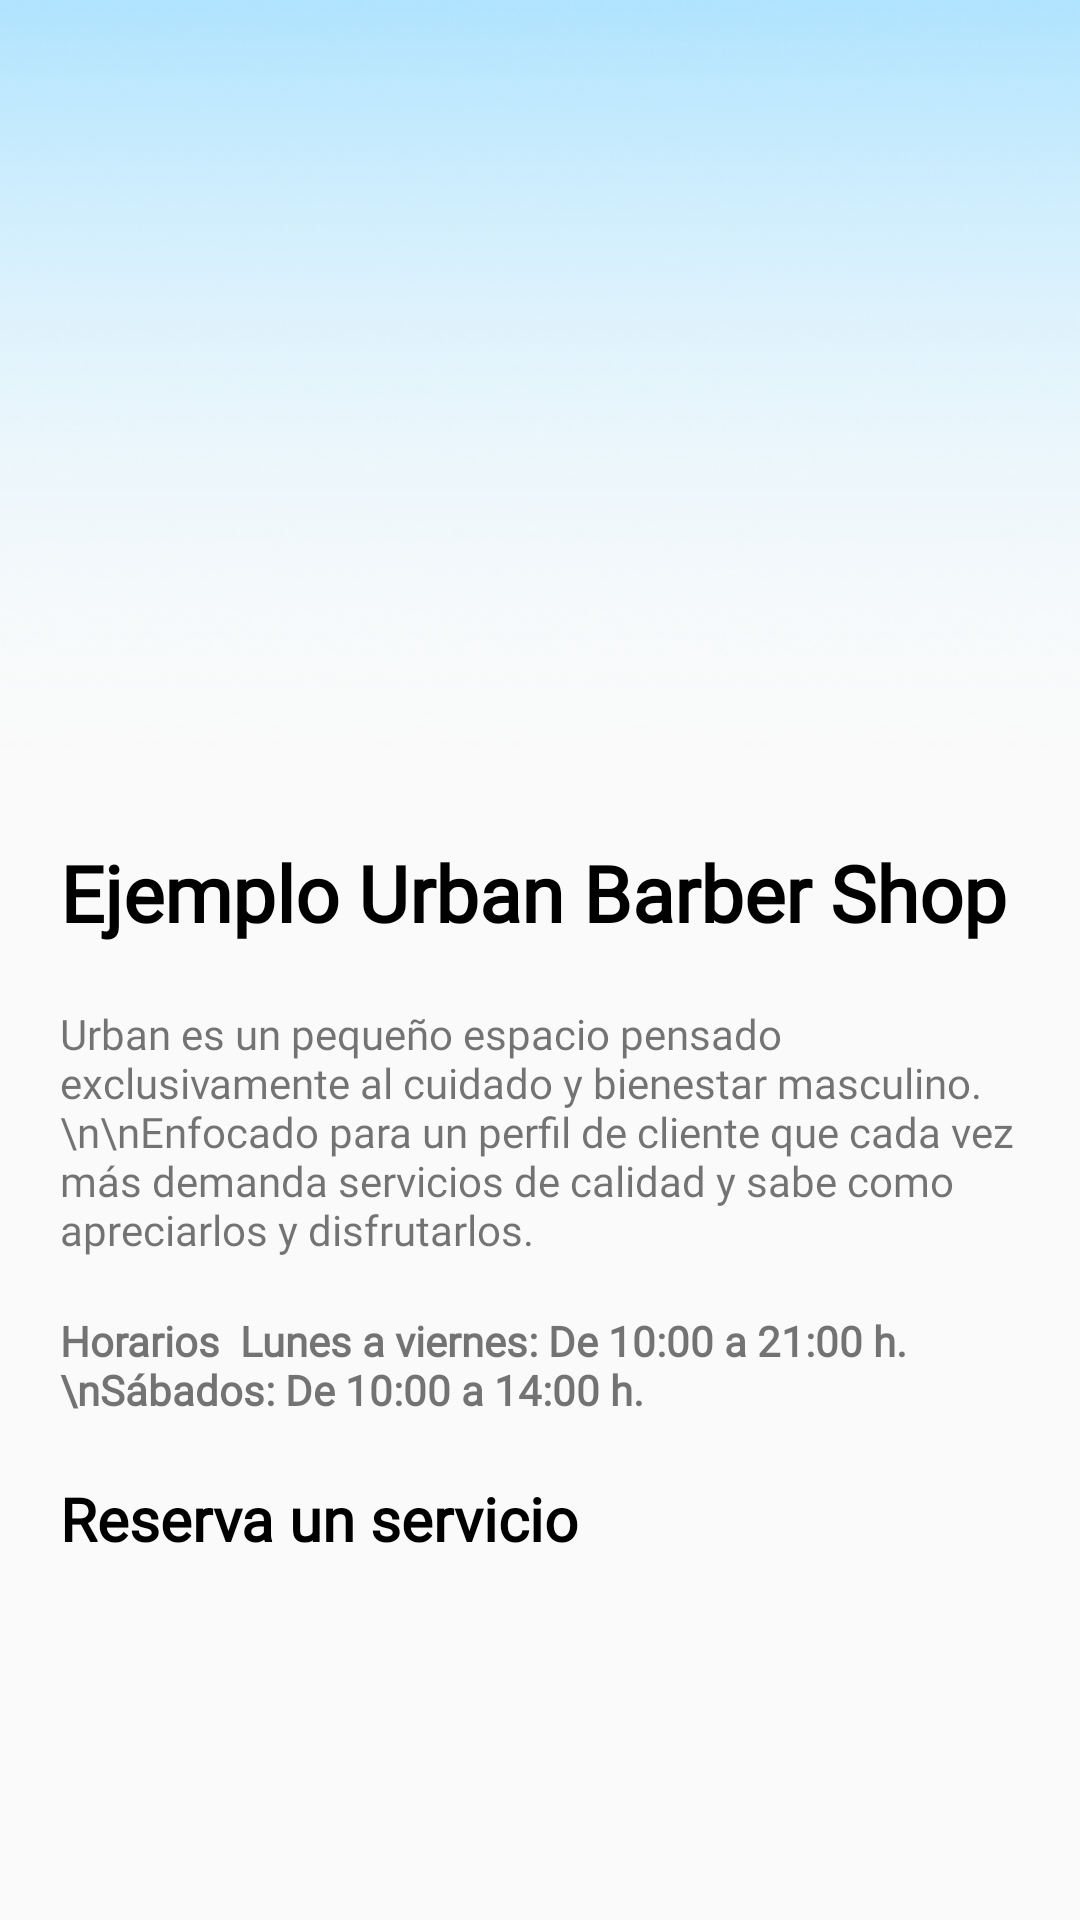

Layout XML and referenced resources for this Android screen:
<!-- AndroidManifest.xml: application theme Theme.BookedUp -->
<!-- res/layout/activity_service_screen.xml -->
<?xml version="1.0" encoding="utf-8"?>
<androidx.constraintlayout.widget.ConstraintLayout xmlns:android="http://schemas.android.com/apk/res/android"
    xmlns:app="http://schemas.android.com/apk/res-auto"
    xmlns:tools="http://schemas.android.com/tools"
    android:layout_width="match_parent"
    android:layout_height="match_parent"
    tools:context=".ServiceScreen"
    tools:ignore="ExtraText">

    <FrameLayout
        android:id="@+id/view"
        android:layout_width="0dp"
        android:layout_height="wrap_content"
        android:background="@drawable/fondo"
        app:layout_constraintEnd_toEndOf="parent"
        app:layout_constraintStart_toStartOf="parent"
        app:layout_constraintTop_toTopOf="parent">

        <RelativeLayout
            android:layout_width="match_parent"
            android:layout_height="230dp"
            android:layout_marginStart="20dp"
            android:layout_marginTop="20dp"
            android:layout_marginEnd="20dp">

            <ImageView
                android:id="@+id/imagen"
                android:layout_width="match_parent"
                android:layout_height="match_parent"
                android:scaleType="centerCrop" />

            <TextView
                android:id="@+id/btnBacked"
                android:layout_width="42dp"
                android:layout_height="42dp"
                android:layout_alignParentStart="true"
                android:layout_alignParentTop="true"
                android:layout_marginStart="12dp"
                android:layout_marginTop="12dp"
                android:gravity="center"
                android:padding="8dp"
                android:textColor="#000000"
                android:textSize="20sp"
                android:textStyle="normal" />

        </RelativeLayout>

    </FrameLayout>

    <TextView
        android:id="@+id/titulo"
        android:layout_width="match_parent"
        android:layout_height="wrap_content"
        android:layout_marginStart="20dp"
        android:layout_marginTop="30dp"
        android:layout_marginEnd="20dp"
        android:fontFamily="@font/montserrat_medium"
        android:text="Ejemplo Urban Barber Shop"
        android:textColor="#000000"
        android:textSize="26sp"
        android:textStyle="bold"
        app:layout_constraintEnd_toEndOf="parent"
        app:layout_constraintStart_toStartOf="parent"
        app:layout_constraintTop_toBottomOf="@+id/view" />

    <TextView
        android:id="@+id/descripcionServicio"
        android:layout_width="match_parent"
        android:layout_height="wrap_content"
        android:layout_marginStart="20dp"
        android:layout_marginTop="20dp"
        android:layout_marginEnd="20dp"
        android:fontFamily="@font/montserrat_medium"
        android:text="Urban es un pequeño espacio pensado exclusivamente al cuidado y bienestar masculino.   \n\nEnfocado para un perfil de cliente que cada vez más demanda servicios de calidad y sabe como apreciarlos y disfrutarlos."
        android:textSize="14sp"
        app:layout_constraintEnd_toEndOf="parent"
        app:layout_constraintStart_toStartOf="parent"
        app:layout_constraintTop_toBottomOf="@+id/titulo" />

    <TextView
        android:id="@+id/horarioServicio"
        android:layout_width="match_parent"
        android:layout_height="wrap_content"
        android:layout_marginStart="20dp"
        android:layout_marginTop="18dp"
        android:layout_marginEnd="20dp"
        android:fontFamily="@font/montserrat_medium"
        android:text="Horarios  Lunes a viernes: De 10:00 a 21:00 h. \nSábados: De 10:00 a 14:00 h."
        android:textSize="14sp"
        android:textStyle="bold"
        app:layout_constraintEnd_toEndOf="parent"
        app:layout_constraintStart_toStartOf="parent"
        app:layout_constraintTop_toBottomOf="@+id/descripcionServicio" />


    <TextView
        android:id="@+id/tvReserva"
        android:layout_width="match_parent"
        android:layout_height="wrap_content"
        android:layout_marginStart="20dp"
        android:layout_marginTop="20dp"
        android:layout_marginEnd="20dp"
        android:fontFamily="@font/montserrat_medium"
        android:text="Reserva un servicio"
        android:textColor="#000000"
        android:textSize="20sp"
        android:textStyle="bold"
        app:layout_constraintEnd_toEndOf="parent"
        app:layout_constraintStart_toStartOf="parent"
        app:layout_constraintTop_toBottomOf="@+id/horarioServicio" />


    <LinearLayout
        android:id="@+id/botones"
        android:layout_width="0dp"
        android:layout_height="90dp"
        android:layout_marginTop="15dp"
        android:orientation="horizontal"
        app:layout_constraintEnd_toEndOf="@+id/tvReserva"
        app:layout_constraintStart_toStartOf="@+id/tvReserva"
        app:layout_constraintTop_toBottomOf="@+id/tvReserva"/>

</androidx.constraintlayout.widget.ConstraintLayout>
<!-- resources referenced by this layout -->
<resources>
  <!-- drawable fondo: png bitmap (drawable, 44320 bytes) -->
  <style name="Theme.BookedUp" parent="Base.Theme.BookedUp" />
  <style name="Base.Theme.BookedUp" parent="Theme.AppCompat.Light.NoActionBar">
          
          
      </style>
</resources>
